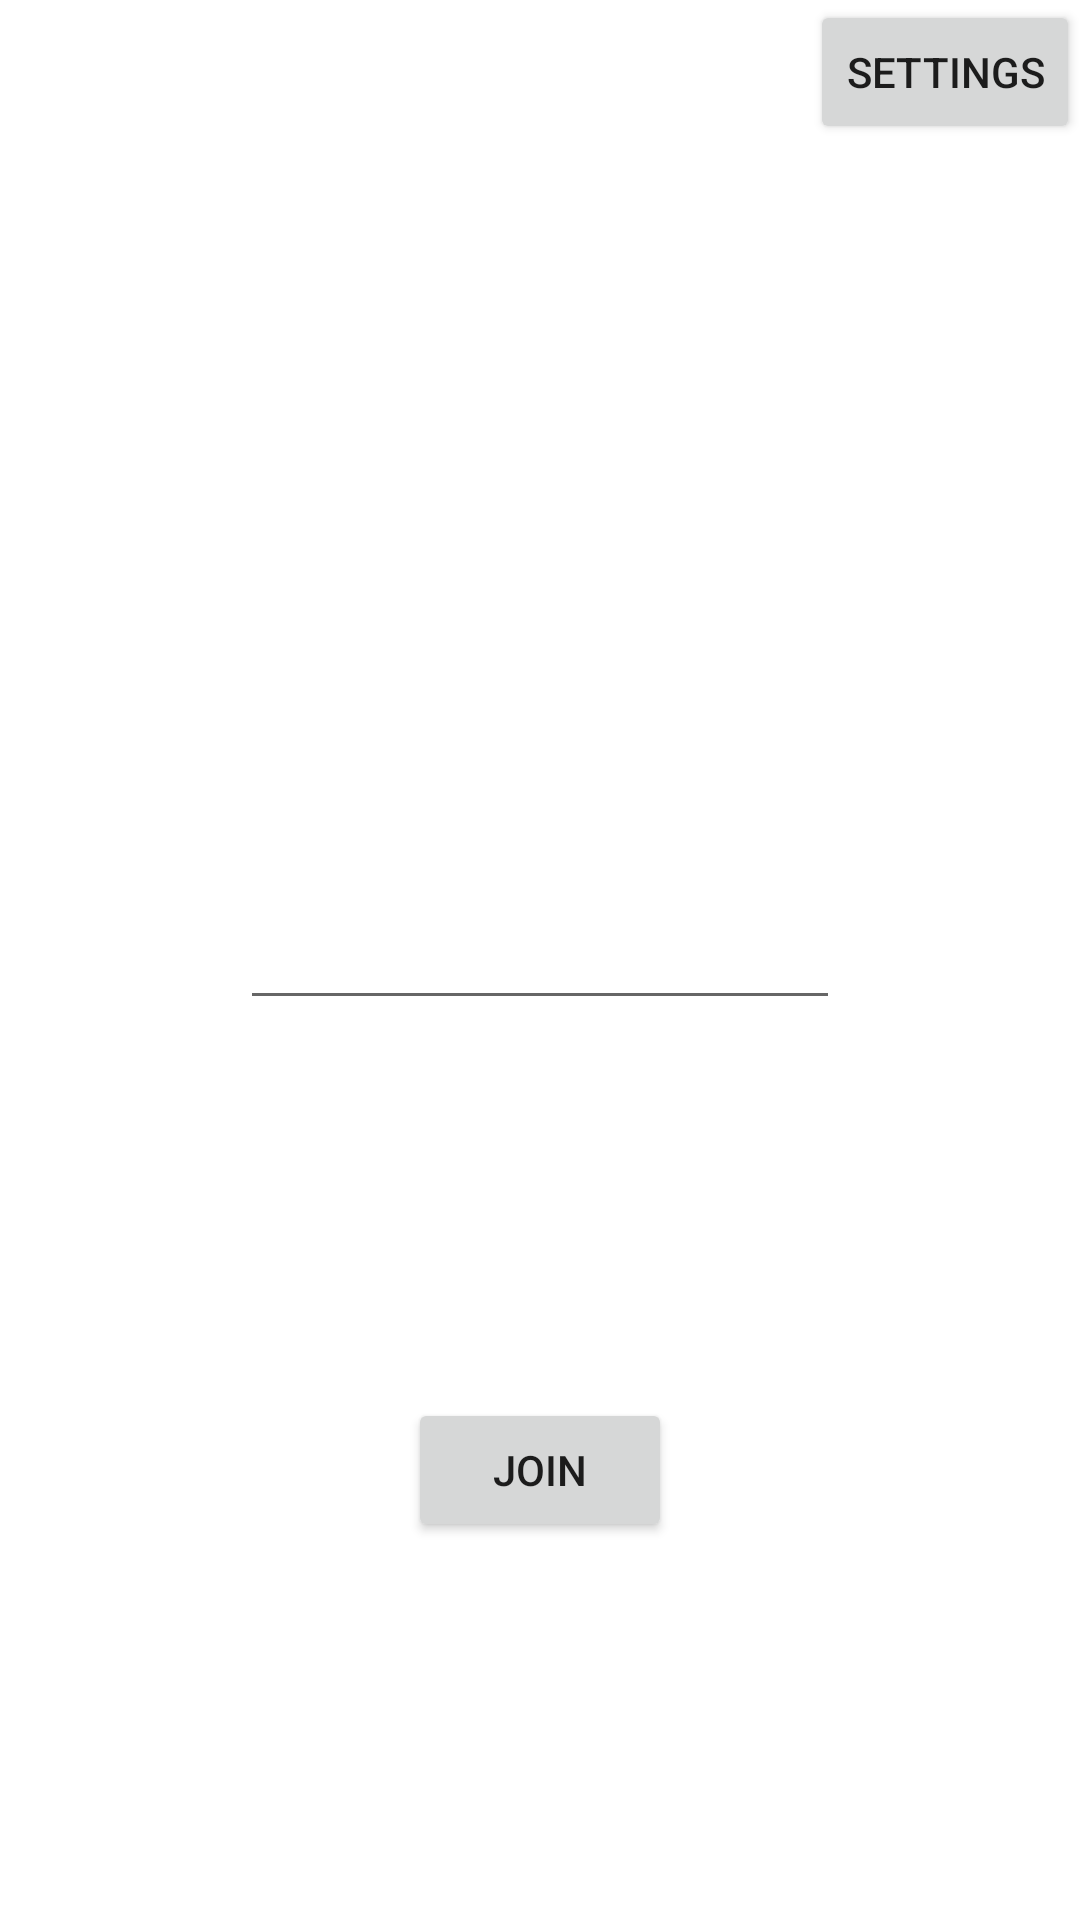

This screen was rendered from an Android layout file. Write that file and the resources it references.
<!-- AndroidManifest.xml: application theme Theme.SekoStream -->
<!-- res/layout/activity_join_room.xml -->
<?xml version="1.0" encoding="utf-8"?>
<androidx.constraintlayout.widget.ConstraintLayout xmlns:android="http://schemas.android.com/apk/res/android"
    xmlns:app="http://schemas.android.com/apk/res-auto"
    xmlns:tools="http://schemas.android.com/tools"
    android:layout_width="match_parent"
    android:layout_height="match_parent"
    tools:context=".JoinRoomActivity">


    <androidx.appcompat.widget.AppCompatButton
        android:id="@+id/joinRoom"
        android:layout_width="wrap_content"
        android:layout_height="wrap_content"
        android:text="Join"
        app:layout_constraintBottom_toBottomOf="parent"
        app:layout_constraintEnd_toEndOf="parent"
        app:layout_constraintStart_toStartOf="parent"
        app:layout_constraintTop_toBottomOf="@+id/enterRoomId" />

    <androidx.appcompat.widget.AppCompatEditText
        android:id="@+id/enterRoomId"
        android:layout_width="200dp"
        android:layout_height="40dp"
        app:layout_constraintBottom_toBottomOf="parent"
        app:layout_constraintEnd_toEndOf="parent"
        app:layout_constraintStart_toStartOf="parent"
        app:layout_constraintTop_toTopOf="parent" />

    <androidx.appcompat.widget.AppCompatButton
        android:id="@+id/settingButton"
        android:layout_width="wrap_content"
        android:layout_height="wrap_content"
        android:text="Settings"
        app:layout_constraintEnd_toEndOf="parent"
        app:layout_constraintTop_toTopOf="parent" />

</androidx.constraintlayout.widget.ConstraintLayout>
<!-- resources referenced by this layout -->
<resources>
  <style name="Theme.SekoStream" parent="Theme.MaterialComponents.DayNight.DarkActionBar">
          
          <item name="colorPrimary">@color/purple_500</item>
          <item name="colorPrimaryVariant">@color/purple_700</item>
          <item name="colorOnPrimary">@color/white</item>
          
          <item name="colorSecondary">@color/teal_200</item>
          <item name="colorSecondaryVariant">@color/teal_700</item>
          <item name="colorOnSecondary">@color/black</item>
          
          <item name="android:statusBarColor" tools:targetApi="l">?attr/colorPrimaryVariant</item>
          
      </style>
  <!-- not gathered from this repository: default colours our renderer supplied (Android Studio template values) -->
  <color name="purple_500">#FF6200EE</color>
  <color name="purple_700">#FF3700B3</color>
  <color name="teal_200">#FF03DAC5</color>
  <color name="teal_700">#FF018786</color>
  <color name="black">#FF000000</color>
  <color name="white">#FFFFFFFF</color>
</resources>
